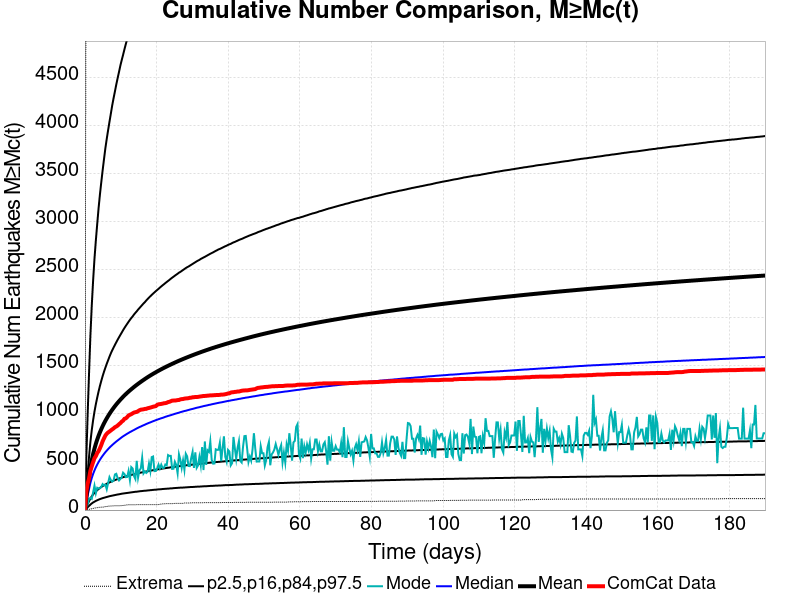

The data file committed next to this chart (first rows):
Time (days), ComCat Data, Simulation Mean, Simulation Median, Simulation Mode, Simulation Minimum, Simulation Maximum, 2.5 %-ile, 16 %-ile, 84 %-ile, 97.5 %-ile
0.0, 0.0, 0.0, 0.0, 0.0, 0.0, 0.0, 0.0, 0.0, 0.0, 0.0
0.3805, 190.0, 131.1, 84.0, 33.0, 0.0, 7453, 14.0, 34.0, 214.0, 541.0
0.7611, 275.0, 241.7, 154.0, 63.0, 4.0, 13386, 29.0, 64.0, 390.0, 1000
1.142, 329.0, 342.1, 219.0, 119.0, 8.0, 18502, 43.0, 92.0, 551.0, 1417
1.522, 408.0, 439.4, 282.0, 125.0, 10.0, 23374, 57.0, 120.0, 708.0, 1812
1.903, 455.0, 518, 333.0, 116.0, 14.0, 27793, 69.0, 143.0, 831.0, 2125
2.283, 498.0, 583.5, 376.0, 184.0, 17.0, 31044, 79.0, 162.0, 935.0, 2387
2.664, 539.0, 639.7, 412.0, 254.0, 21.0, 33865, 87.0, 179.0, 1024, 2614
3.044, 561.0, 688.8, 445.0, 175.0, 23.0, 36605, 95.0, 194.0, 1101, 2803
3.425, 593.0, 732.6, 473.0, 232.0, 25.0, 39015, 102.0, 207.0, 1169, 2974
3.805, 613.0, 772.6, 499.0, 224.0, 28.0, 40978, 108.0, 219.0, 1233, 3138
4.186, 643.0, 808.7, 523.0, 227.0, 29.0, 42690, 114.0, 230.0, 1291, 3282
4.566, 677.0, 842.1, 545.0, 242.0, 30.0, 44341, 119.0, 240.0, 1344, 3411
4.947, 716.0, 873.1, 565.0, 270.0, 30.0, 45824, 124.0, 249.0, 1394, 3535
5.327, 746.0, 901.8, 584.0, 256.0, 33.0, 47205, 128.0, 258.0, 1439, 3651
5.708, 775.0, 928.8, 602.0, 264.0, 36.0, 48449, 132.0, 266.0, 1481, 3764
6.088, 794.0, 953.9, 618.0, 216.0, 37.0, 49673, 136.0, 274.0, 1521, 3861
6.469, 807.0, 977.9, 634.0, 281.0, 40.0, 50710, 140.0, 281.0, 1558, 3951
6.85, 817.0, 1001, 649.0, 342.0, 41.0, 51713, 144.0, 288.0, 1595, 4038
7.23, 828.0, 1022, 663.0, 312.0, 42.0, 52688, 147.0, 294.0, 1630, 4122
7.611, 839.0, 1042, 676.0, 296.0, 43.0, 53607, 150.0, 300.0, 1661, 4208
7.991, 849.0, 1062, 689.0, 307.0, 44.0, 54458, 153.0, 306.0, 1690, 4283
8.372, 862.0, 1081, 701.0, 370.0, 45.0, 55266, 156.0, 312.0, 1718, 4354
8.752, 869.0, 1098, 713.0, 377.0, 45.0, 56118, 159.0, 317.0, 1745, 4426
9.133, 879.0, 1116, 724.0, 333.0, 45.0, 56876, 162.0, 323.0, 1772, 4493
9.513, 893.0, 1132, 735.0, 308.0, 45.0, 57641, 164.0, 328.0, 1797, 4557
9.894, 904.0, 1148, 746.0, 323.0, 45.0, 58413, 167.0, 332.0, 1822, 4623
10.27, 920.0, 1163, 757.0, 340.0, 47.0, 59022, 170.0, 337.0, 1846, 4681
10.65, 930.0, 1178, 767.0, 389.0, 48.0, 59617, 172.0, 342.0, 1871, 4735
11.04, 949.0, 1192, 776.0, 375.0, 49.0, 60271, 174.0, 346.0, 1894, 4793
11.42, 954.0, 1206, 785.0, 342.0, 52.0, 60966, 176.0, 350.0, 1916, 4847
11.8, 967.0, 1219, 794.0, 344.0, 54.0, 61610, 178.0, 354.0, 1937, 4899
12.18, 984.0, 1232, 802.0, 406.0, 55.0, 62144, 180.0, 358.0, 1958, 4956
12.56, 991.0, 1245, 811.0, 311.0, 55.0, 62756, 182.0, 362.0, 1978, 5007
12.94, 997.0, 1257, 818.0, 447.0, 55.0, 63439, 184.0, 366.0, 1997, 5052
13.32, 1006, 1268, 826.0, 433.0, 55.0, 63964, 186.0, 369.0, 2014, 5096
13.7, 1014, 1280, 833.0, 354.0, 55.0, 64466, 188.0, 373.0, 2034, 5143
14.08, 1018, 1291, 841.0, 323.0, 55.0, 65612, 190.0, 377.0, 2051, 5188
14.46, 1021, 1302, 849.0, 512.0, 56.0, 66430, 191.0, 380.0, 2067, 5231
14.84, 1029, 1313, 856.0, 338.0, 56.0, 67051, 193.0, 383.0, 2085, 5268
15.22, 1038, 1323, 863.0, 414.0, 56.0, 67626, 195.0, 386.0, 2101, 5311
15.6, 1044, 1333, 869.0, 433.0, 56.0, 68067, 197.0, 390.0, 2117, 5349
15.98, 1046, 1344, 876.0, 545.0, 56.0, 68676, 198.0, 392.0, 2133, 5392
16.36, 1048, 1353, 882.0, 381.0, 56.0, 69222, 200.0, 396.0, 2149, 5429
16.74, 1052, 1363, 888.0, 402.0, 56.0, 69815, 201.0, 398.0, 2163, 5472
17.12, 1053, 1373, 895.0, 386.0, 56.0, 70251, 202.0, 401.0, 2180, 5507
17.5, 1059, 1382, 901.0, 400.0, 56.0, 70809, 204.0, 404.0, 2195, 5544
17.88, 1062, 1391, 907.0, 484.0, 57.0, 71346, 205.0, 407.0, 2210, 5577
18.27, 1066, 1400, 912.0, 406.0, 57.0, 71797, 207.0, 410.0, 2224, 5609
18.65, 1070, 1408, 918.0, 551.0, 57.0, 72220, 208.0, 412.0, 2238, 5646
19.03, 1075, 1417, 924.0, 557.0, 57.0, 72630, 210.0, 415.0, 2251, 5679
19.41, 1078, 1425, 929.0, 405.0, 57.0, 73077, 211.0, 418.0, 2264, 5716
19.79, 1081, 1433, 935.0, 406.0, 57.0, 73502, 212.0, 420.0, 2277, 5748
20.17, 1094, 1441, 940.0, 432.0, 57.0, 73903, 214.0, 422.0, 2289, 5776
20.55, 1100, 1449, 945.0, 473.0, 57.0, 74273, 215.0, 425.0, 2301, 5811
20.93, 1102, 1457, 950.0, 432.0, 61.0, 74632, 216.0, 427.0, 2314, 5838
21.31, 1104, 1464, 955.0, 472.0, 62.0, 74979, 217.0, 429.0, 2326, 5867
21.69, 1107, 1472, 959.0, 438.0, 65.0, 75583, 219.0, 432.0, 2338, 5899
22.07, 1111, 1479, 964.0, 440.0, 65.0, 75966, 220.0, 434.0, 2349, 5928
22.45, 1112, 1486, 970.0, 474.0, 66.0, 76293, 221.0, 436.0, 2361, 5954
... 440 more rows
